Run: headless pygame with SDL's dummy video driver; simulated clock (each Clock.tick advances the game by its frame time, no real sleeping); random seed 0; keys injected as events and as key.get_pressed() state; no mouse input.
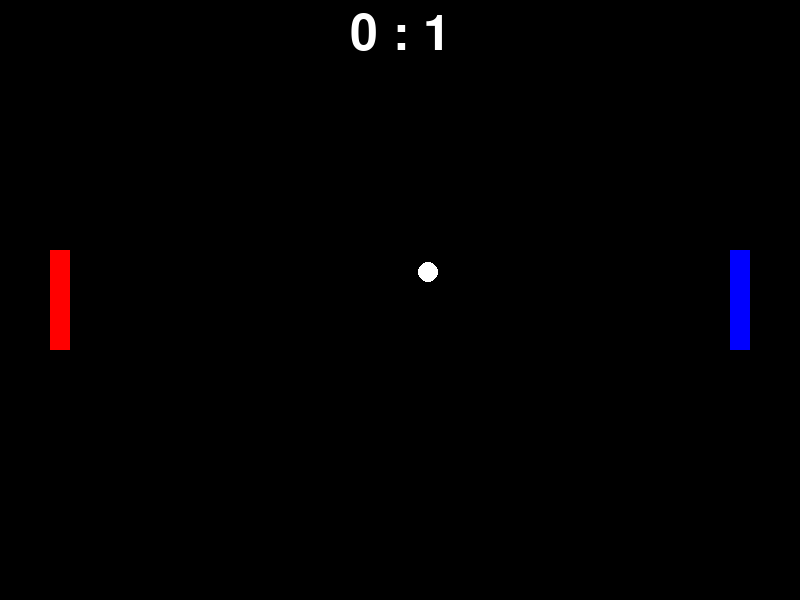
Frame 1 of 4 · flips 1–60 · no input
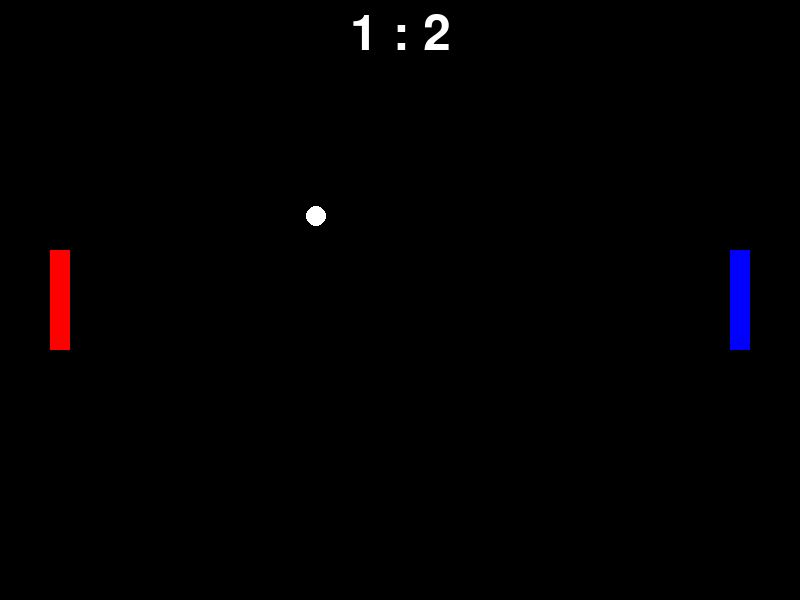
Frame 2 of 4 · flips 61–180 · tapped SPACE, RETURN · held RIGHT (→), D
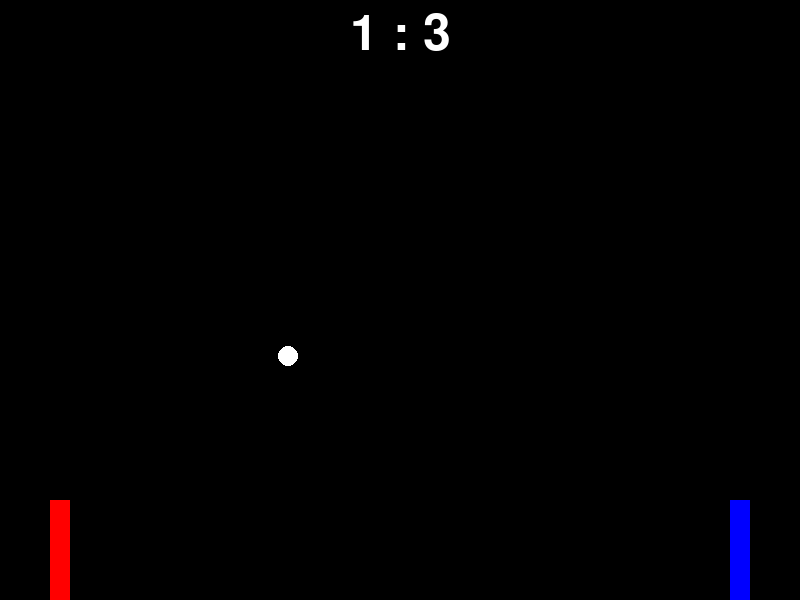
Frame 3 of 4 · flips 181–300 · held DOWN (↓), S
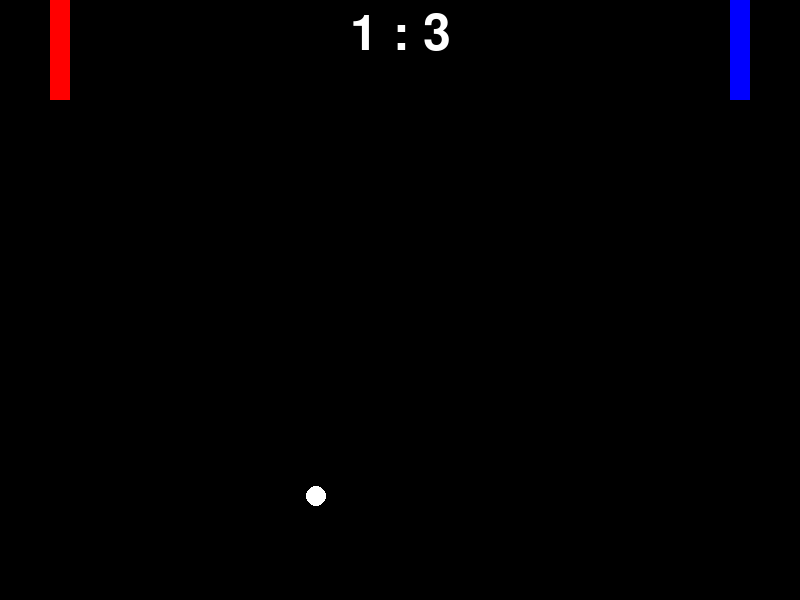
Frame 4 of 4 · flips 301–420 · held LEFT (←), A, UP (↑), W

The pygame program that drew these frames:

#Google Gemini 2.5 Flash 
import pygame
import random

# Initialize PyGame
pygame.init()

# Screen dimensions
WIDTH, HEIGHT = 800, 600
SCREEN = pygame.display.set_mode((WIDTH, HEIGHT))
pygame.display.set_caption("PyPong")

# Colors
WHITE = (255, 255, 255)
BLACK = (0, 0, 0)
RED = (255, 0, 0)
BLUE = (0, 0, 255)

# Paddle properties
PADDLE_WIDTH, PADDLE_HEIGHT = 20, 100
PADDLE_SPEED = 7

# Ball properties
BALL_SIZE = 20
BALL_SPEED_X = 7
BALL_SPEED_Y = 7

# Fonts
FONT = pygame.font.Font(None, 74)

# --- Game Objects ---

# Paddle class
class Paddle:
    def __init__(self, x, y, color):
        self.rect = pygame.Rect(x, y, PADDLE_WIDTH, PADDLE_HEIGHT)
        self.color = color

    def draw(self):
        pygame.draw.rect(SCREEN, self.color, self.rect)

    def move(self, dy):
        self.rect.y += dy
        # Keep paddle within screen bounds
        if self.rect.top < 0:
            self.rect.top = 0
        if self.rect.bottom > HEIGHT:
            self.rect.bottom = HEIGHT

# Ball class
class Ball:
    def __init__(self, x, y, color):
        self.rect = pygame.Rect(x, y, BALL_SIZE, BALL_SIZE)
        self.color = color
        self.dx = BALL_SPEED_X * random.choice((1, -1))
        self.dy = BALL_SPEED_Y * random.choice((1, -1))

    def draw(self):
        pygame.draw.ellipse(SCREEN, self.color, self.rect)

    def move(self):
        self.rect.x += self.dx
        self.rect.y += self.dy

        # Wall collisions (top/bottom)
        if self.rect.top <= 0 or self.rect.bottom >= HEIGHT:
            self.dy *= -1

    def reset(self):
        self.rect.center = (WIDTH // 2, HEIGHT // 2)
        self.dx = BALL_SPEED_X * random.choice((1, -1))
        self.dy = BALL_SPEED_Y * random.choice((1, -1))

# --- Game Setup ---
player1_paddle = Paddle(50, HEIGHT // 2 - PADDLE_HEIGHT // 2, RED)
player2_paddle = Paddle(WIDTH - 50 - PADDLE_WIDTH, HEIGHT // 2 - PADDLE_HEIGHT // 2, BLUE)
pong_ball = Ball(WIDTH // 2 - BALL_SIZE // 2, HEIGHT // 2 - BALL_SIZE // 2, WHITE)

player1_score = 0
player2_score = 0

# Game loop
running = True
clock = pygame.time.Clock()

while running:
    for event in pygame.event.get():
        if event.type == pygame.QUIT:
            running = False

    # --- Paddle Movement ---
    keys = pygame.key.get_pressed()
    # Player 1
    if keys[pygame.K_w]:
        player1_paddle.move(-PADDLE_SPEED)
    if keys[pygame.K_s]:
        player1_paddle.move(PADDLE_SPEED)
    # Player 2
    if keys[pygame.K_UP]:
        player2_paddle.move(-PADDLE_SPEED)
    if keys[pygame.K_DOWN]:
        player2_paddle.move(PADDLE_SPEED)

    # --- Ball Movement ---
    pong_ball.move()

    # --- Ball Collision with Paddles ---
    if pong_ball.rect.colliderect(player1_paddle.rect) or \
       pong_ball.rect.colliderect(player2_paddle.rect):
        pong_ball.dx *= -1

    # --- Ball out of bounds (Scoring) ---
    if pong_ball.rect.left <= 0:
        player2_score += 1
        pong_ball.reset()
    if pong_ball.rect.right >= WIDTH:
        player1_score += 1
        pong_ball.reset()

    # --- Drawing ---
    SCREEN.fill(BLACK)  # Clear screen
    player1_paddle.draw()
    player2_paddle.draw()
    pong_ball.draw()

    # Draw scores
    score_text = FONT.render(f"{player1_score} : {player2_score}", True, WHITE)
    SCREEN.blit(score_text, (WIDTH // 2 - score_text.get_width() // 2, 10))

    # Update display
    pygame.display.flip()

    # Cap the frame rate
    clock.tick(60)

# Quit PyGame
pygame.quit()
